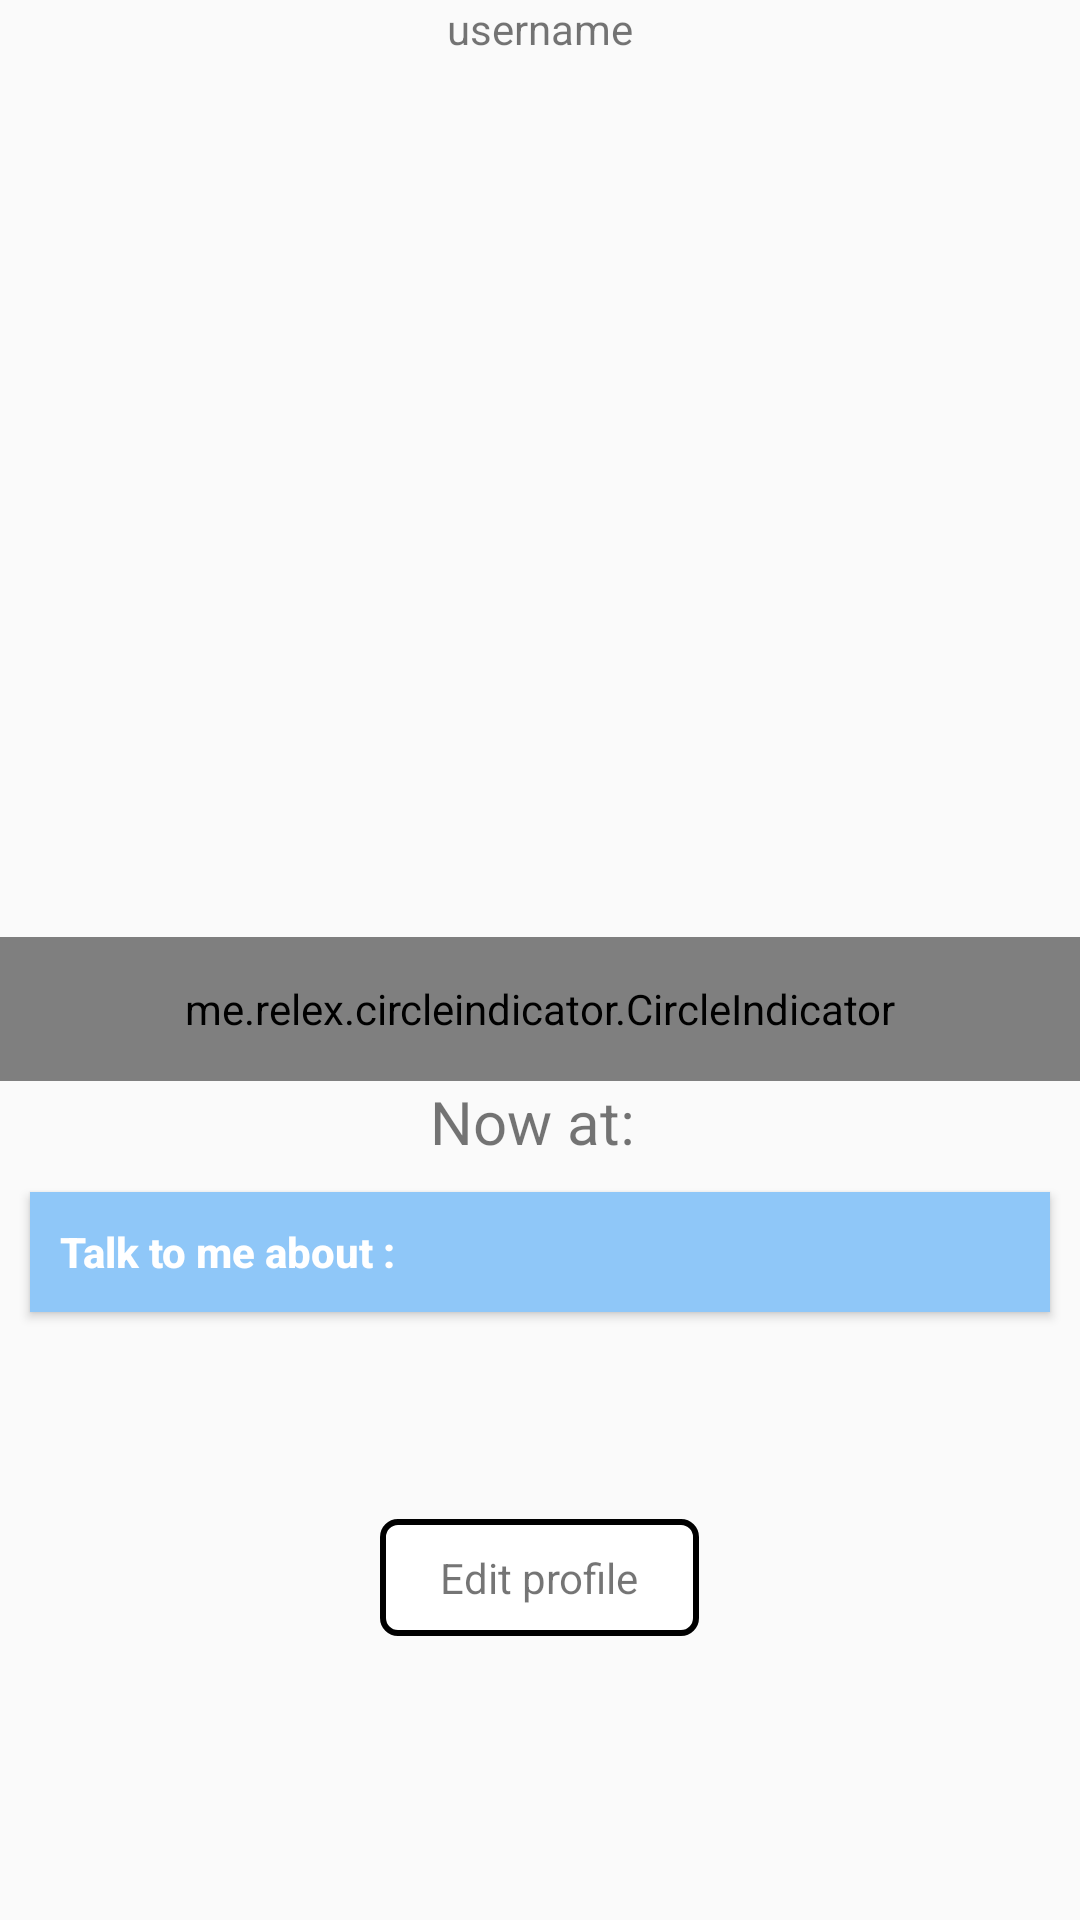

Here is an Android app screen rendered from its layout file. Give the layout XML and the strings, colors and styles it references.
<!-- AndroidManifest.xml: application theme AppTheme -->
<!-- res/layout/fragment_profile.xml -->
<LinearLayout
    xmlns:android="http://schemas.android.com/apk/res/android"
    xmlns:tools="http://schemas.android.com/tools"
    android:layout_width="match_parent"
    android:layout_height="match_parent"
    android:orientation="vertical"
    android:weightSum="10">


    
    <TextView
        android:id="@+id/tv_username"
        android:layout_width="wrap_content"
        android:layout_height="wrap_content"
        android:layout_gravity="center_horizontal"
        android:text="username"/>


    <RelativeLayout
        android:layout_width="match_parent"
        android:layout_height="0dp"
        android:layout_weight="5.5">

    <android.support.v4.view.ViewPager
        android:id="@+id/viewpager"
        android:layout_marginTop="5dp"
        android:layout_width="match_parent"
        android:layout_height="wrap_content">

    </android.support.v4.view.ViewPager>

    <me.relex.circleindicator.CircleIndicator
        android:id="@+id/indicator"
        android:layout_width="match_parent"
        android:layout_height="48dp"
        android:layout_alignParentBottom="true"/>

    </RelativeLayout>


    <LinearLayout
        android:layout_width="match_parent"
        android:layout_height="0dp"
        android:layout_weight="4.5"
        android:orientation="vertical">

        <LinearLayout
            android:layout_width="match_parent"
            android:layout_height="wrap_content"
            android:orientation="horizontal"
            android:gravity="center_horizontal">

        <TextView
            android:layout_width="wrap_content"
            android:layout_height="wrap_content"
            android:textSize="20sp"
            android:layout_gravity="center_horizontal"
            android:text="Now at: "/>

        <TextView
            android:id="@+id/tv_now_at"
            android:layout_width="wrap_content"
            android:layout_height="wrap_content"
            android:textSize="20sp"
            android:textColor="@color/light_blue"
            android:textStyle="bold"
            android:text=""/>

        </LinearLayout>

        <Button
            android:layout_width="match_parent"
            android:layout_height="40dp"
            android:layout_marginLeft="10dp"
            android:layout_marginRight="10dp"
            android:layout_marginTop="10dp"
            android:textAllCaps="false"
            android:textColor="@android:color/white"
            android:paddingLeft="10dp"
            android:textStyle="bold"
            android:gravity="left|center_vertical"
            android:text="Talk to me about :"
            android:background="@color/light_blue"/>


        <ScrollView
            android:layout_width="fill_parent"
            android:layout_height="wrap_content"
            android:fillViewport="true">

        <TextView
            android:id="@+id/tv_interests"
            android:layout_width="match_parent"
            android:layout_height="wrap_content"
            android:maxLines="3"
            android:scrollbars="vertical"
            android:layout_marginLeft="10dp"
            android:layout_marginRight="10dp"
            android:layout_marginTop="20dp"
            android:paddingStart="@dimen/dimen_10dp"
            android:paddingEnd="@dimen/dimen_10dp"

            android:textColor="@color/light_blue"
            android:layout_gravity="bottom"
            android:text="" />

        </ScrollView>

         

        <TextView
            android:id="@+id/btn_edit"
            android:layout_width="wrap_content"
            android:layout_height="wrap_content"
            android:text="Edit profile"
            android:paddingBottom="10dp"
            android:paddingTop="10dp"
            android:paddingRight="20dp"
            android:paddingLeft="20dp"
            android:layout_marginTop="30dp"
            android:textAllCaps="false"
            android:layout_gravity="center"
            android:gravity="center"
            android:background="@drawable/rounded_black_transparent"/>


    </LinearLayout>


</LinearLayout>
<!-- resources referenced by this layout -->
<resources>
  <color name="light_blue">#8FC7F8</color>
  <dimen name="dimen_10dp">10dp</dimen>
  <!-- drawable more: png bitmap (drawable-hdpi, 1906 bytes) -->
  <!-- drawable rounded_black_transparent (drawable) -->
  <?xml version="1.0" encoding="utf-8"?>
  <shape xmlns:android="http://schemas.android.com/apk/res/android">
  
      <solid android:color="@android:color/white"></solid>
  
      <corners android:radius="5dp"></corners>
  
      <stroke android:color="@android:color/black" android:width="2dp"></stroke>
  
  </shape>
  <style name="AppTheme" parent="Theme.AppCompat.Light.NoActionBar">
          
          <item name="colorPrimary">@color/colorPrimary</item>
          <item name="colorPrimaryDark">@android:color/black</item>
          <item name="colorAccent">@android:color/black</item>
      </style>
  <color name="colorPrimary">#3F51B5</color>
</resources>
